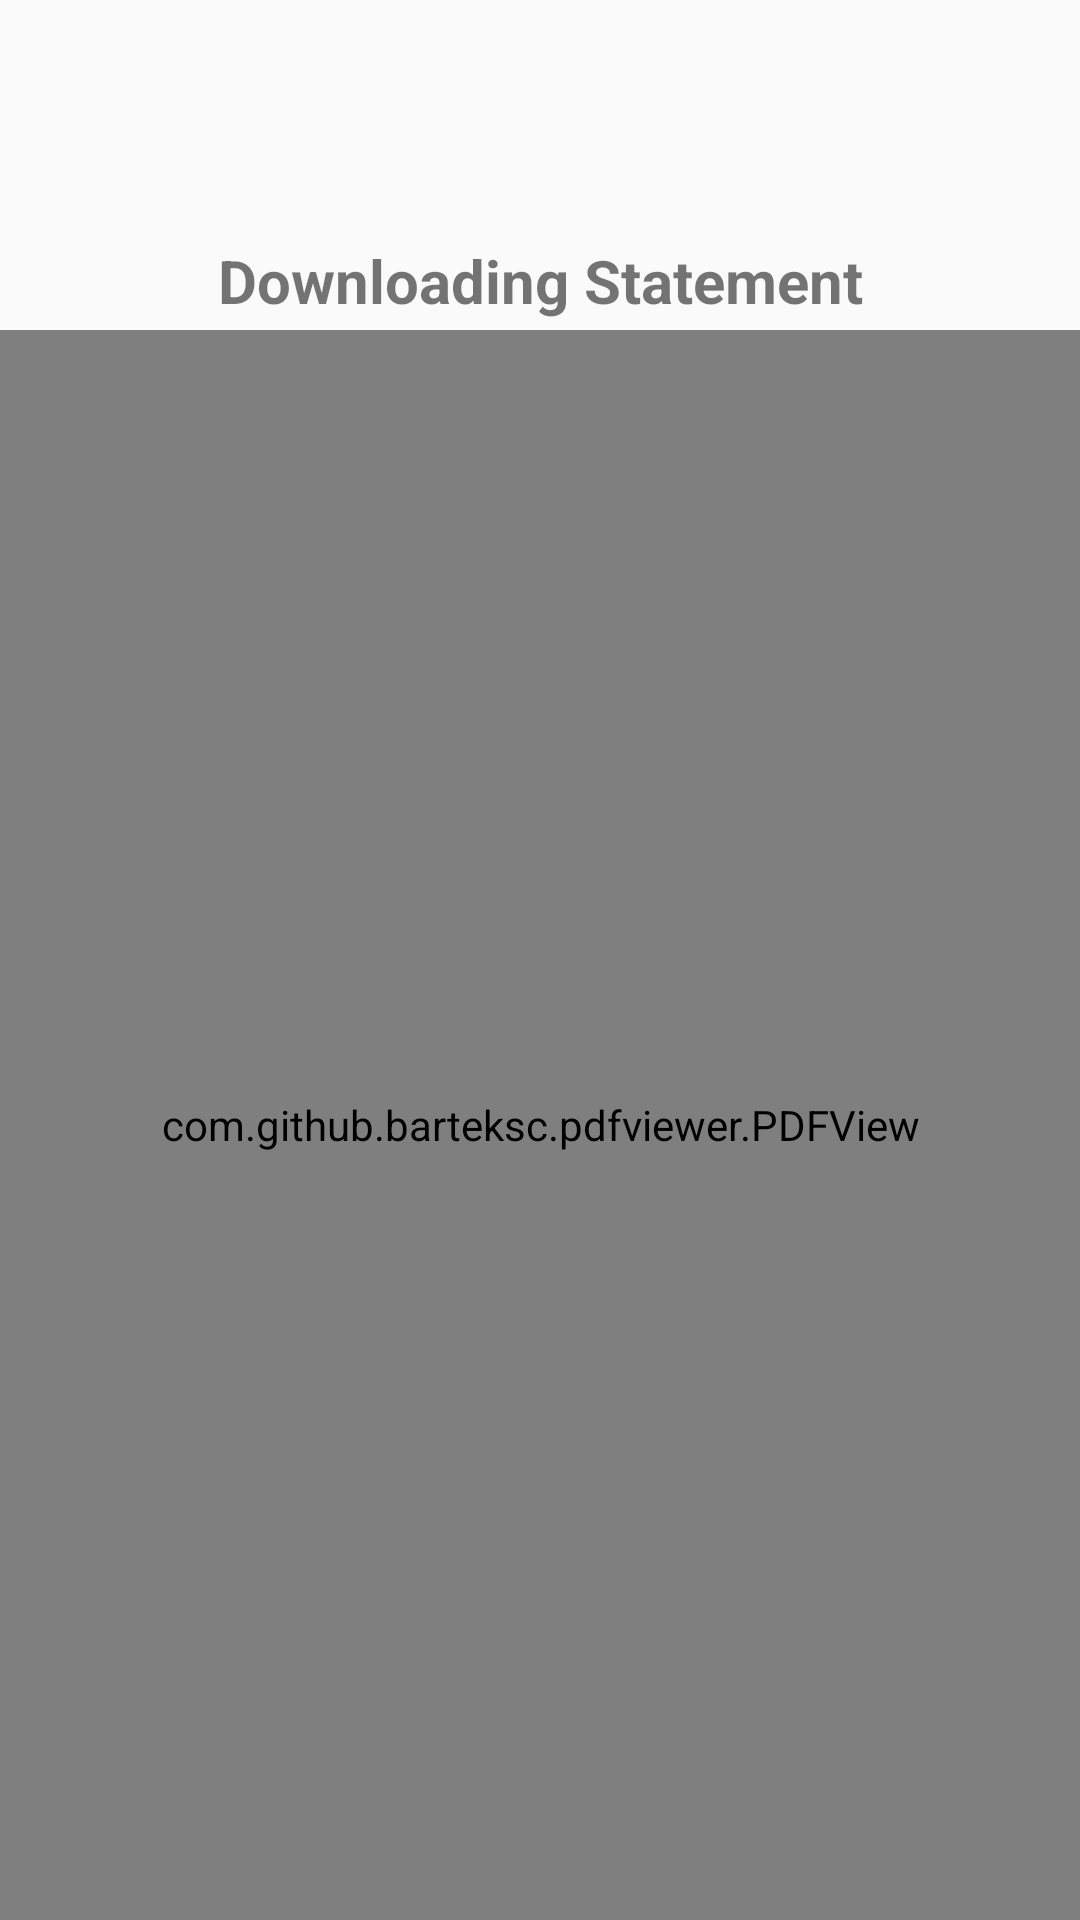

Layout XML and referenced resources for this Android screen:
<!-- AndroidManifest.xml: application theme AppTheme -->
<!-- res/layout/webviews_statement.xml -->
<?xml version="1.0" encoding="utf-8"?>
<RelativeLayout
    xmlns:android="http://schemas.android.com/apk/res/android"
    xmlns:app="http://schemas.android.com/apk/res-auto"
    xmlns:tools="http://schemas.android.com/tools"
    android:layout_width="match_parent"
    android:layout_height="match_parent"
    tools:context=".bill.PdfReaderActivity">
    <LinearLayout
        android:layout_width="match_parent"
        android:background="@color/blue_btn_bg_color"
        android:id="@+id/headerz"

        android:layout_height="wrap_content">
        
        <TextView
            android:layout_width="match_parent"
            android:text="Downloading Statement"
            android:textAlignment="center"
            android:textSize="20dp"
            android:layout_marginTop="80dp"
            android:textStyle="bold"
            android:id="@+id/rationing_hdz"
            android:layout_height="wrap_content" />
    </LinearLayout>
    <androidx.appcompat.widget.Toolbar
        android:id="@+id/toolbar"
        android:layout_width="match_parent"
        android:layout_height="?android:attr/actionBarSize"
        app:layout_constraintLeft_toLeftOf="parent"
        app:layout_constraintRight_toRightOf="parent"
        app:layout_constraintTop_toTopOf="parent"/>
    <WebView
        android:id="@+id/webView_statement"
        android:layout_width="match_parent"
        android:layout_height="wrap_content"
        app:layout_constraintLeft_toLeftOf="parent"
        android:visibility="gone"
        app:layout_constraintRight_toRightOf="parent"
        app:layout_constraintTop_toBottomOf="@id/toolbar"/>

    <com.github.barteksc.pdfviewer.PDFView
        android:layout_width="match_parent"
        android:layout_marginTop="110dp"
        android:layout_height="match_parent"
        android:id="@+id/pdf_viewer_statement">

    </com.github.barteksc.pdfviewer.PDFView>



</RelativeLayout>
<!-- resources referenced by this layout -->
<resources>
  <style name="AppTheme" parent="Theme.AppCompat.Light.NoActionBar">
          <item name="android:textColorLink">#0063e4</item>
      </style>
</resources>
